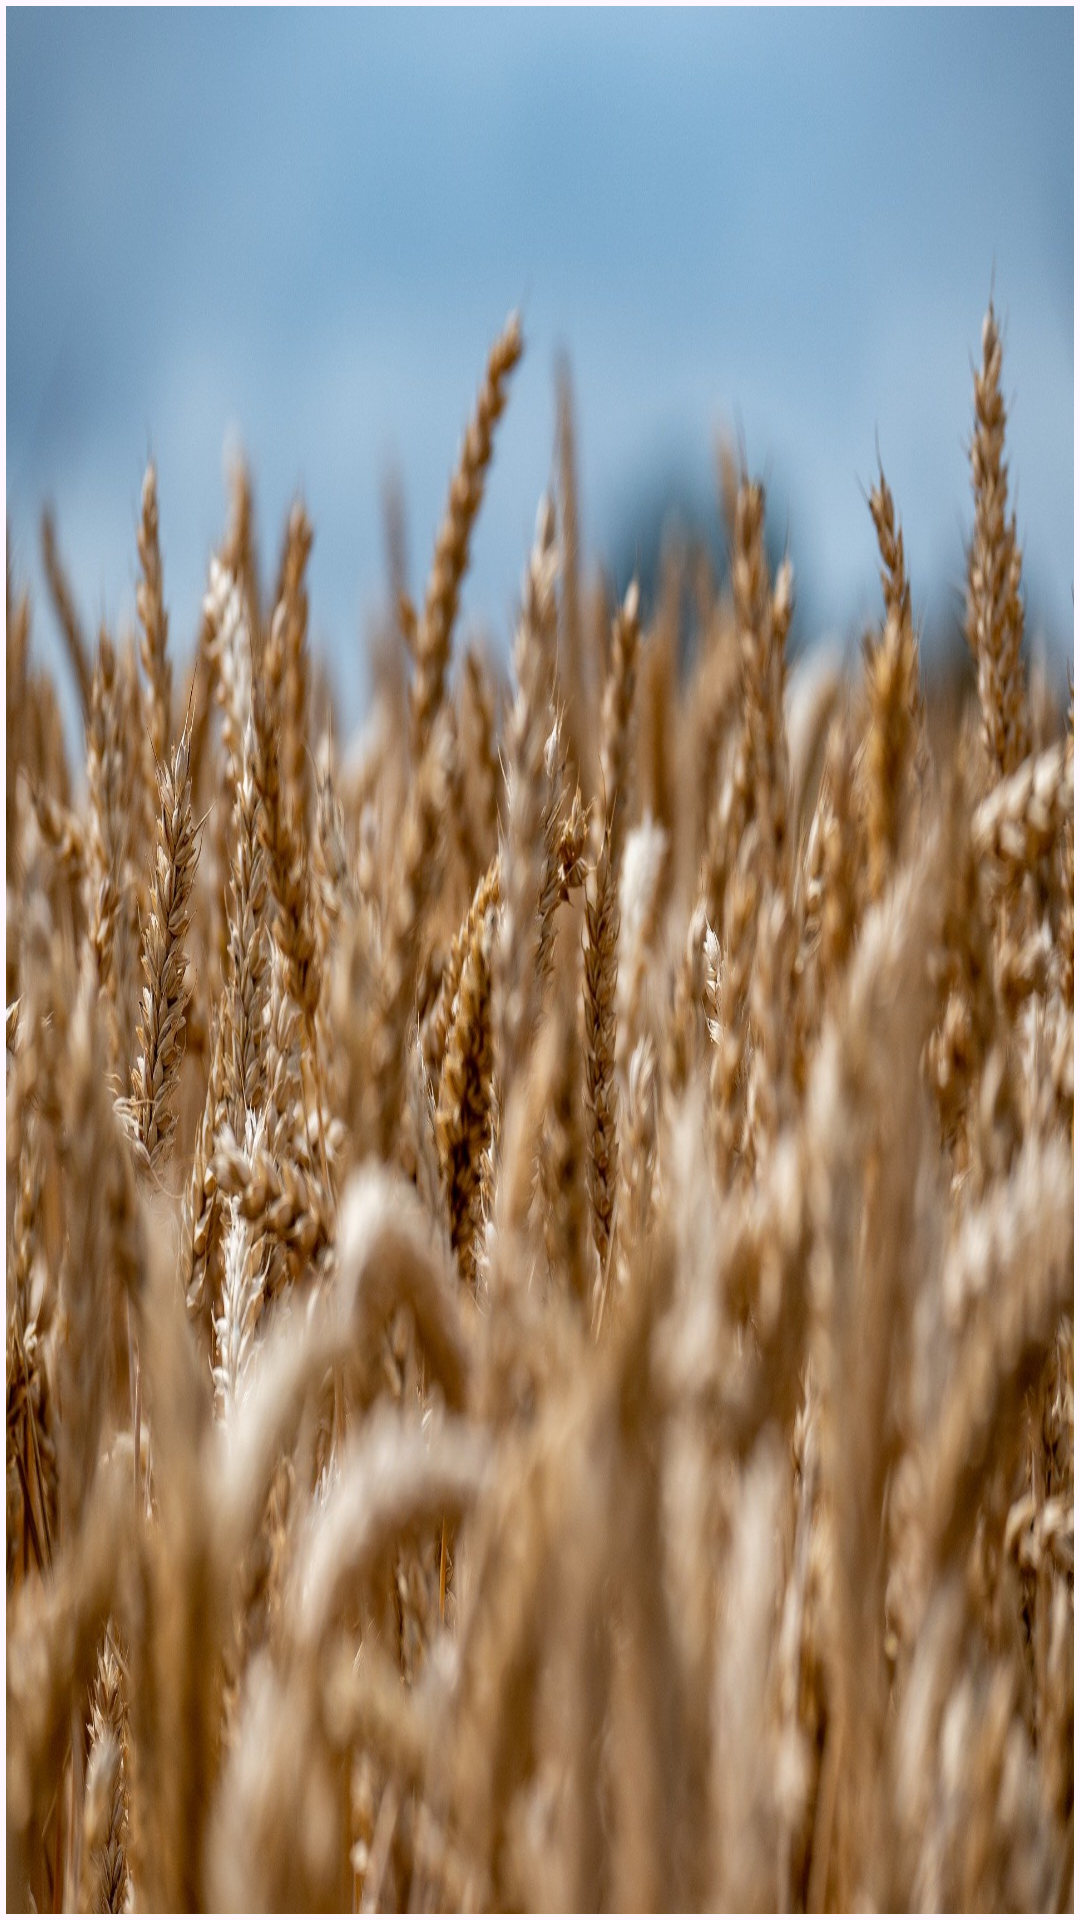

Android layout source for this screen:
<!-- AndroidManifest.xml: application theme Theme.Material3.Light.NoActionBar -->
<!-- res/layout/detail_page1_pics.xml -->
<?xml version="1.0" encoding="utf-8"?>
<LinearLayout xmlns:android="http://schemas.android.com/apk/res/android"
    xmlns:app="http://schemas.android.com/apk/res-auto"
    android:layout_width="130dp"
    android:layout_height="130dp"
    android:orientation="vertical"
    android:paddingLeft="2dp"
    android:paddingTop="2dp"
    android:paddingRight="2dp"
    android:paddingBottom="2dp">

    <ImageView
        android:id="@+id/detail_page1_tv_img"
        android:layout_width="match_parent"
        android:layout_height="wrap_content"
        android:scaleType="fitXY"
        app:srcCompat="@drawable/wheat_back" />
</LinearLayout>
<!-- resources referenced by this layout -->
<resources>
  <!-- drawable wheat_back: jpg bitmap (drawable, 336509 bytes) -->
</resources>
